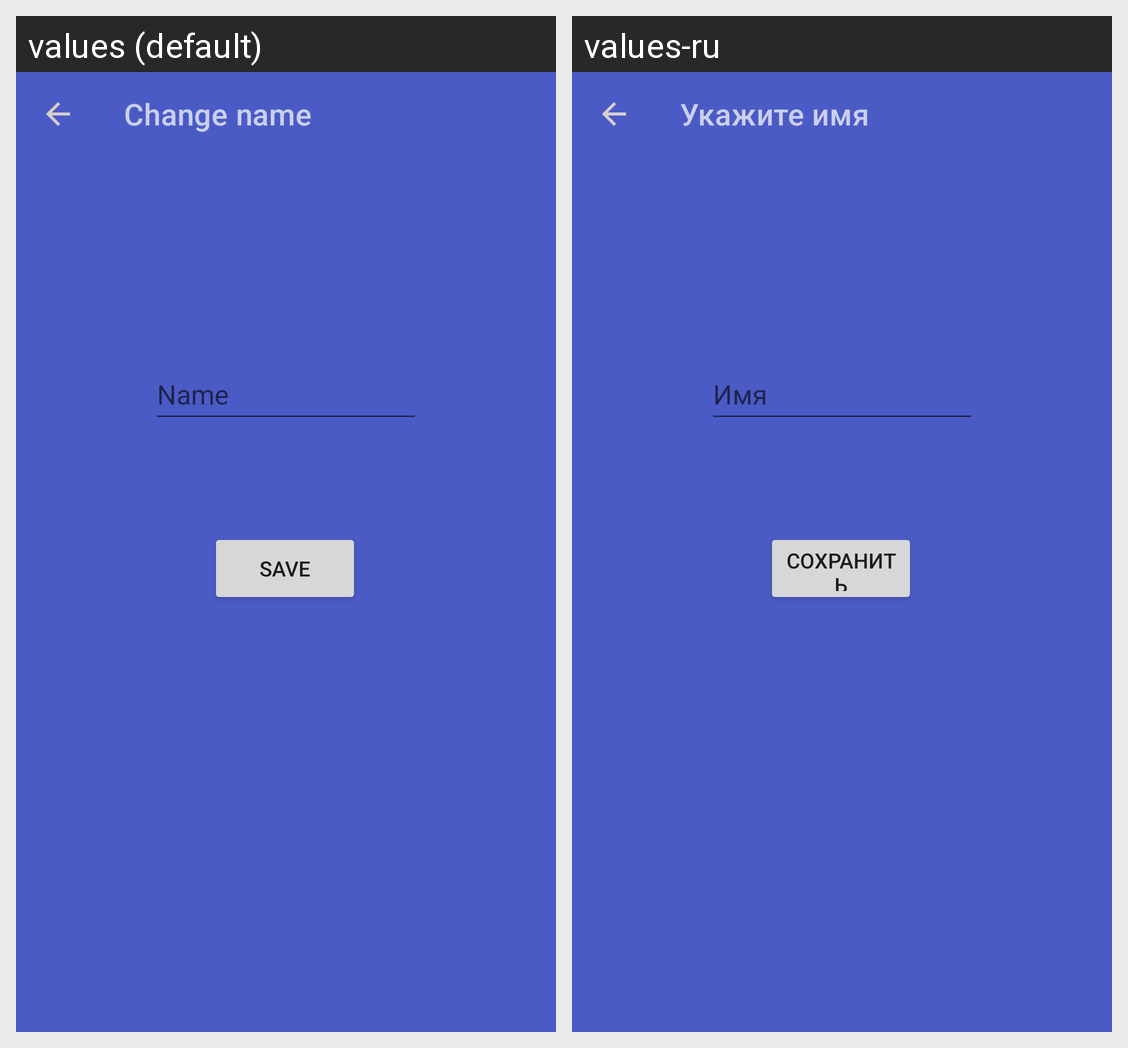

Here is an Android app screen in its default locale and in the app's own translations. Write out the translated-string differences for the strings that appear on this screen.
Android screen res/layout/fragment_change_profile_name.xml rendered under 2 locales, left to right: values (default), values-ru. Device: Nexus 5 (rendered at 1080×1920; each locale shown at half size, 540×960, under a caption strip naming it); theme Theme.Mygram.
Strings drawn on this screen, with the default value and each locale's value (text and hints the layout hard-codes, and strings that could not be matched under every locale, appear in the picture but are not listed):

change_name
  values: Change name
  values-ru: Укажите имя

name
  values: Name
  values-ru: Имя

save
  values: save
  values-ru: Сохранить
